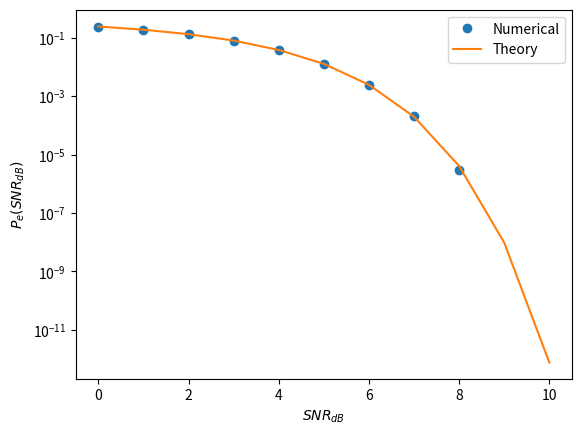

Source code (Python): (Note: this script raises an exception after producing the figure.)
import numpy as np
import matplotlib.pyplot as plt
import scipy.special as sp

samples=int(1e6)
s0 = np.array([1,0]).reshape(2,1)

max_snr = 10
snr_db = np.arange(0, max_snr+1)

p_error_est = np.zeros(snr_db.shape[0])
p_error_th = np.zeros(snr_db.shape[0])
for i in snr_db:
    snr = 10**(0.1*i)
    N = np.random.normal(size=(2,samples))
    y_var = snr*s0 + N
    p_error_val_est = np.count_nonzero(np.where(y_var[0] < y_var[1], 1, 0))/samples
    p_error_est[i] = p_error_val_est
    p_error_val_th = 0.5*sp.erfc(snr/2)
    p_error_th[i] = p_error_val_th

plt.semilogy(snr_db, p_error_est, 'o')
plt.semilogy(snr_db, p_error_th)
plt.xlabel('$SNR_{dB}$')
plt.ylabel('$P_e(SNR_{dB})$')
plt.legend(["Numerical","Theory"])
plt.savefig('../figs/fsk_snr.pdf')
plt.show()
